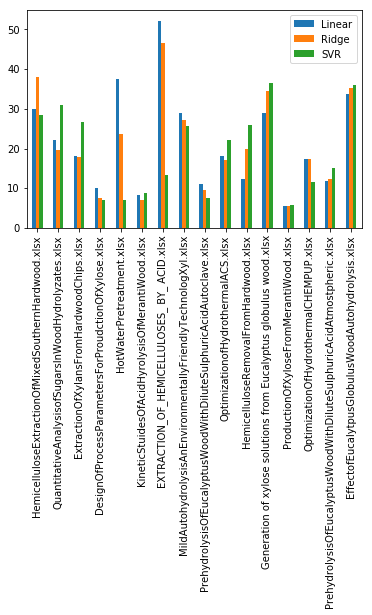

The table this chart was drawn from, first rows:
, Source, Linear, Ridge, SVR
HemicelluloseExtractionOfMixedSouthernHa…, HemicelluloseExtractionOfMixedSouthernHa…, 29.83, 38.11, 28.46
QuantitativeAnalysisofSugarsInWoodHydrol…, QuantitativeAnalysisofSugarsInWoodHydrol…, 22.26, 19.72, 30.95
ExtractionOfXylansFromHardwoodChips.xlsx, ExtractionOfXylansFromHardwoodChips.xlsx, 18.21, 17.82, 26.77
DesignOfProcessParametersForProudctionOf…, DesignOfProcessParametersForProudctionOf…, 10.11, 7.513, 7.047
HotWaterPretreatment.xlsx, HotWaterPretreatment.xlsx, 37.58, 23.68, 6.915
KineticStuidesOfAcidHyrolysisOfMerantiWo…, KineticStuidesOfAcidHyrolysisOfMerantiWo…, 8.393, 7.137, 8.833
EXTRACTION_OF_HEMICELLULOSES_ BY_ ACID.x…, EXTRACTION_OF_HEMICELLULOSES_ BY_ ACID.x…, 52.17, 46.71, 13.45
MildAutohydrolysisAnEnvironmentallyFrien…, MildAutohydrolysisAnEnvironmentallyFrien…, 28.84, 27.13, 25.78
PrehydrolysisOfEucalyptusWoodWithDiluteS…, PrehydrolysisOfEucalyptusWoodWithDiluteS…, 11.18, 9.601, 7.508
OptimizationofHydrothermalACS.xlsx, OptimizationofHydrothermalACS.xlsx, 18.18, 17.04, 22.25
HemicelluloseRemovalFromHardwood.xlsx, HemicelluloseRemovalFromHardwood.xlsx, 12.42, 19.81, 26.01
Generation of xylose solutions from Euca…, Generation of xylose solutions from Euca…, 29.07, 34.61, 36.41
ProductionOfXyloseFromMerantiWood.xlsx, ProductionOfXyloseFromMerantiWood.xlsx, 5.548, 5.604, 5.683
OptimizationOfHydrothermalCHEMPUP.xlsx, OptimizationOfHydrothermalCHEMPUP.xlsx, 17.38, 17.38, 11.6
PrehydrolysisOfEucalyptusWoodWithDiluteS…, PrehydrolysisOfEucalyptusWoodWithDiluteS…, 11.92, 12.3, 15.04
EffectofEucalytpusGlobulusWoodAutohydrol…, EffectofEucalytpusGlobulusWoodAutohydrol…, 33.85, 35.29, 36.05
